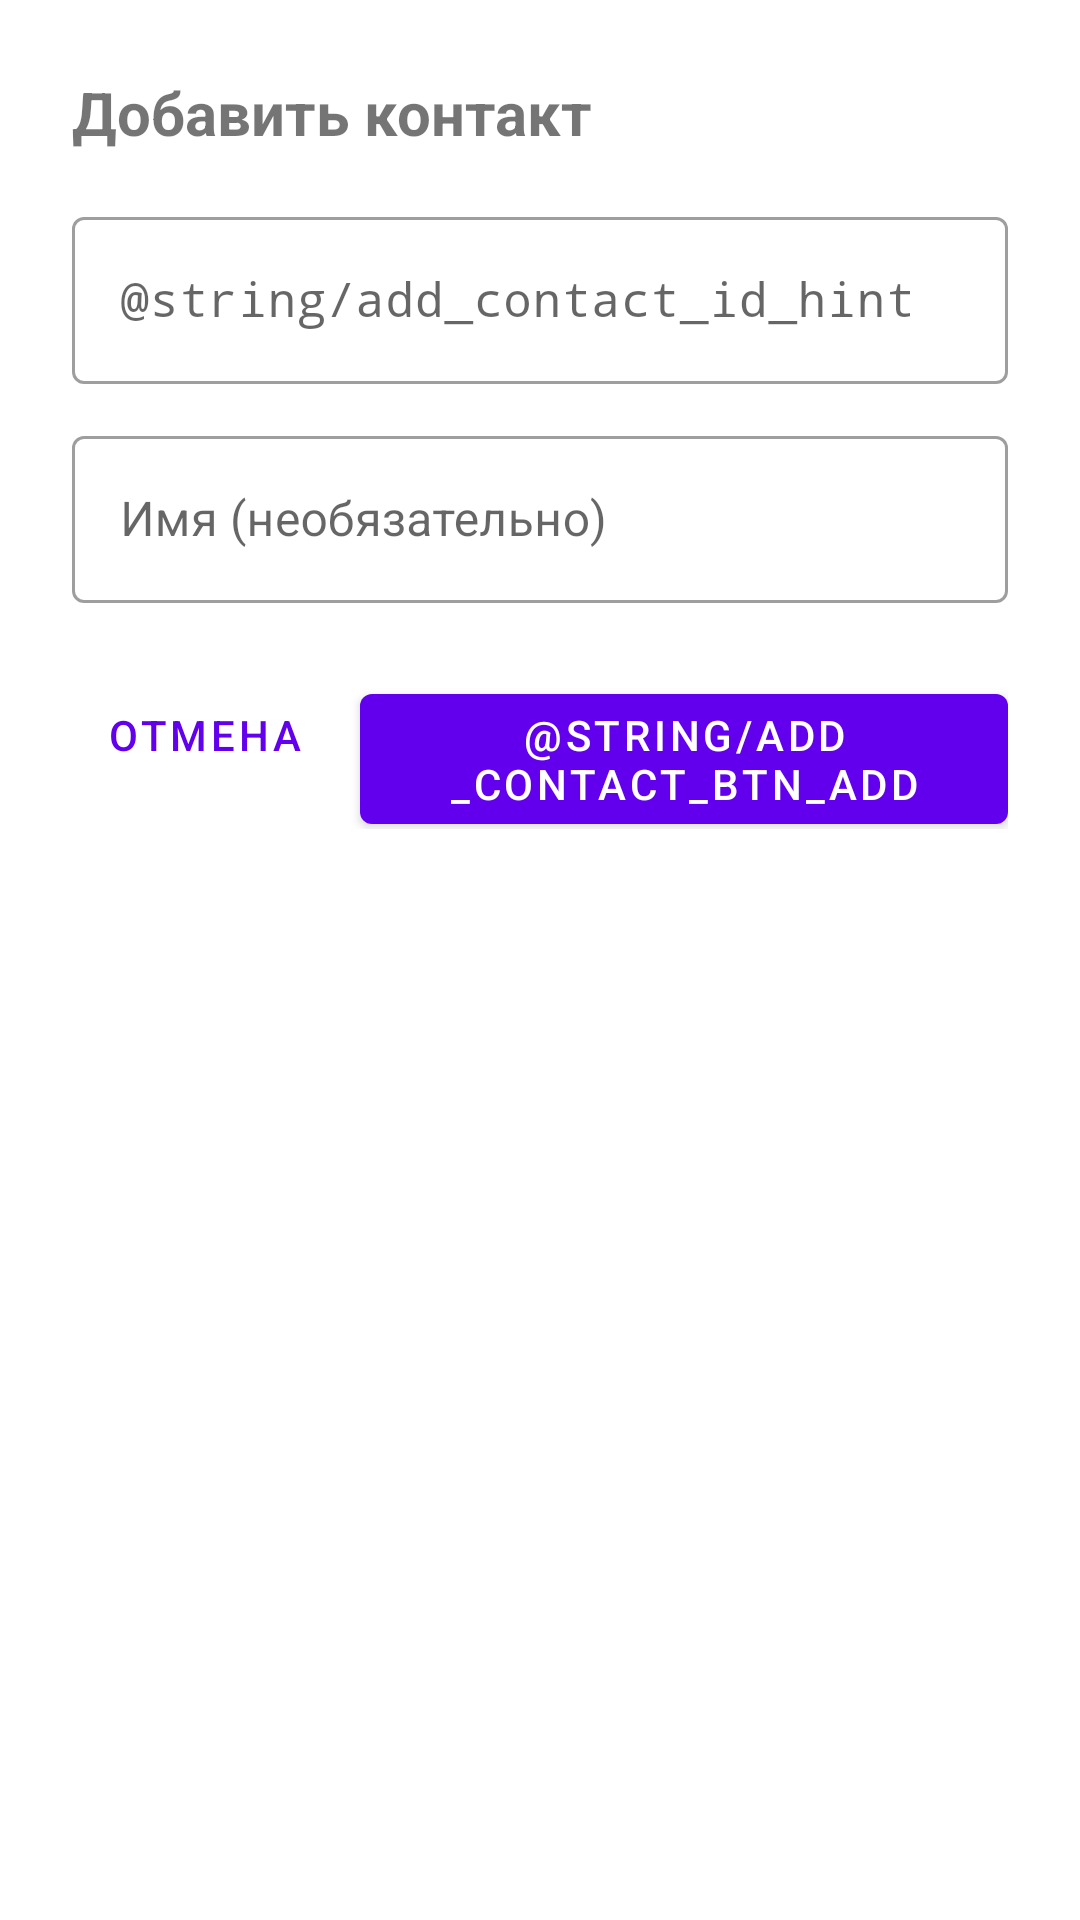

Reconstruct the res/layout file that produces this screen, plus the resources it refers to.
<!-- AndroidManifest.xml: application theme Theme.Naleystogramm -->
<!-- res/layout/dialog_add_contact.xml -->
<?xml version="1.0" encoding="utf-8"?>
<LinearLayout
    xmlns:android="http://schemas.android.com/apk/res/android"
    android:layout_width="match_parent"
    android:layout_height="wrap_content"
    android:orientation="vertical"
    android:padding="24dp">

    <TextView
        android:layout_width="match_parent"
        android:layout_height="wrap_content"
        android:text="@string/add_contact_title"
        android:textSize="20sp"
        android:textStyle="bold"
        android:layout_marginBottom="16dp" />

    <com.google.android.material.textfield.TextInputLayout
        android:id="@+id/layout_peer_id"
        style="@style/Widget.MaterialComponents.TextInputLayout.OutlinedBox"
        android:layout_width="match_parent"
        android:layout_height="wrap_content"
        android:hint="@string/add_contact_id_hint"
        android:layout_marginBottom="12dp">

        <com.google.android.material.textfield.TextInputEditText
            android:id="@+id/edit_peer_id"
            android:layout_width="match_parent"
            android:layout_height="wrap_content"
            android:inputType="text"
            android:fontFamily="monospace"
            android:maxLines="1" />

    </com.google.android.material.textfield.TextInputLayout>

    <com.google.android.material.textfield.TextInputLayout
        android:id="@+id/layout_display_name"
        style="@style/Widget.MaterialComponents.TextInputLayout.OutlinedBox"
        android:layout_width="match_parent"
        android:layout_height="wrap_content"
        android:hint="@string/add_contact_name_hint"
        android:layout_marginBottom="20dp">

        <com.google.android.material.textfield.TextInputEditText
            android:id="@+id/edit_display_name"
            android:layout_width="match_parent"
            android:layout_height="wrap_content"
            android:inputType="textPersonName|textCapWords"
            android:maxLines="1" />

    </com.google.android.material.textfield.TextInputLayout>

    <LinearLayout
        android:layout_width="match_parent"
        android:layout_height="wrap_content"
        android:orientation="horizontal"
        android:gravity="end">

        <com.google.android.material.button.MaterialButton
            android:id="@+id/btn_cancel"
            style="@style/Widget.MaterialComponents.Button.TextButton"
            android:layout_width="wrap_content"
            android:layout_height="wrap_content"
            android:text="@string/cancel"
            android:layout_marginEnd="8dp" />

        <com.google.android.material.button.MaterialButton
            android:id="@+id/btn_add"
            android:layout_width="wrap_content"
            android:layout_height="wrap_content"
            android:text="@string/add_contact_btn_add" />

    </LinearLayout>

</LinearLayout>
<!-- resources referenced by this layout -->
<resources>
  <string name="add_contact_name_hint">Имя (необязательно)</string>
  <string name="add_contact_title">Добавить контакт</string>
  <string name="cancel">Отмена</string>
  <style name="Theme.Naleystogramm" parent="Theme.MaterialComponents.DayNight.NoActionBar">
          <item name="colorPrimary">@color/purple_500</item>
          <item name="colorPrimaryVariant">@color/purple_700</item>
          <item name="colorOnPrimary">@color/white</item>
          <item name="colorSecondary">@color/teal_200</item>
          <item name="colorSecondaryVariant">@color/teal_700</item>
          <item name="colorOnSecondary">@color/black</item>
          <item name="android:statusBarColor">?attr/colorPrimaryVariant</item>
      </style>
  <color name="purple_500">#FF6200EE</color>
  <color name="purple_700">#FF3700B3</color>
  <color name="white">#FFFFFFFF</color>
  <color name="teal_200">#FF03DAC5</color>
  <color name="teal_700">#FF018786</color>
  <color name="black">#FF000000</color>
</resources>
